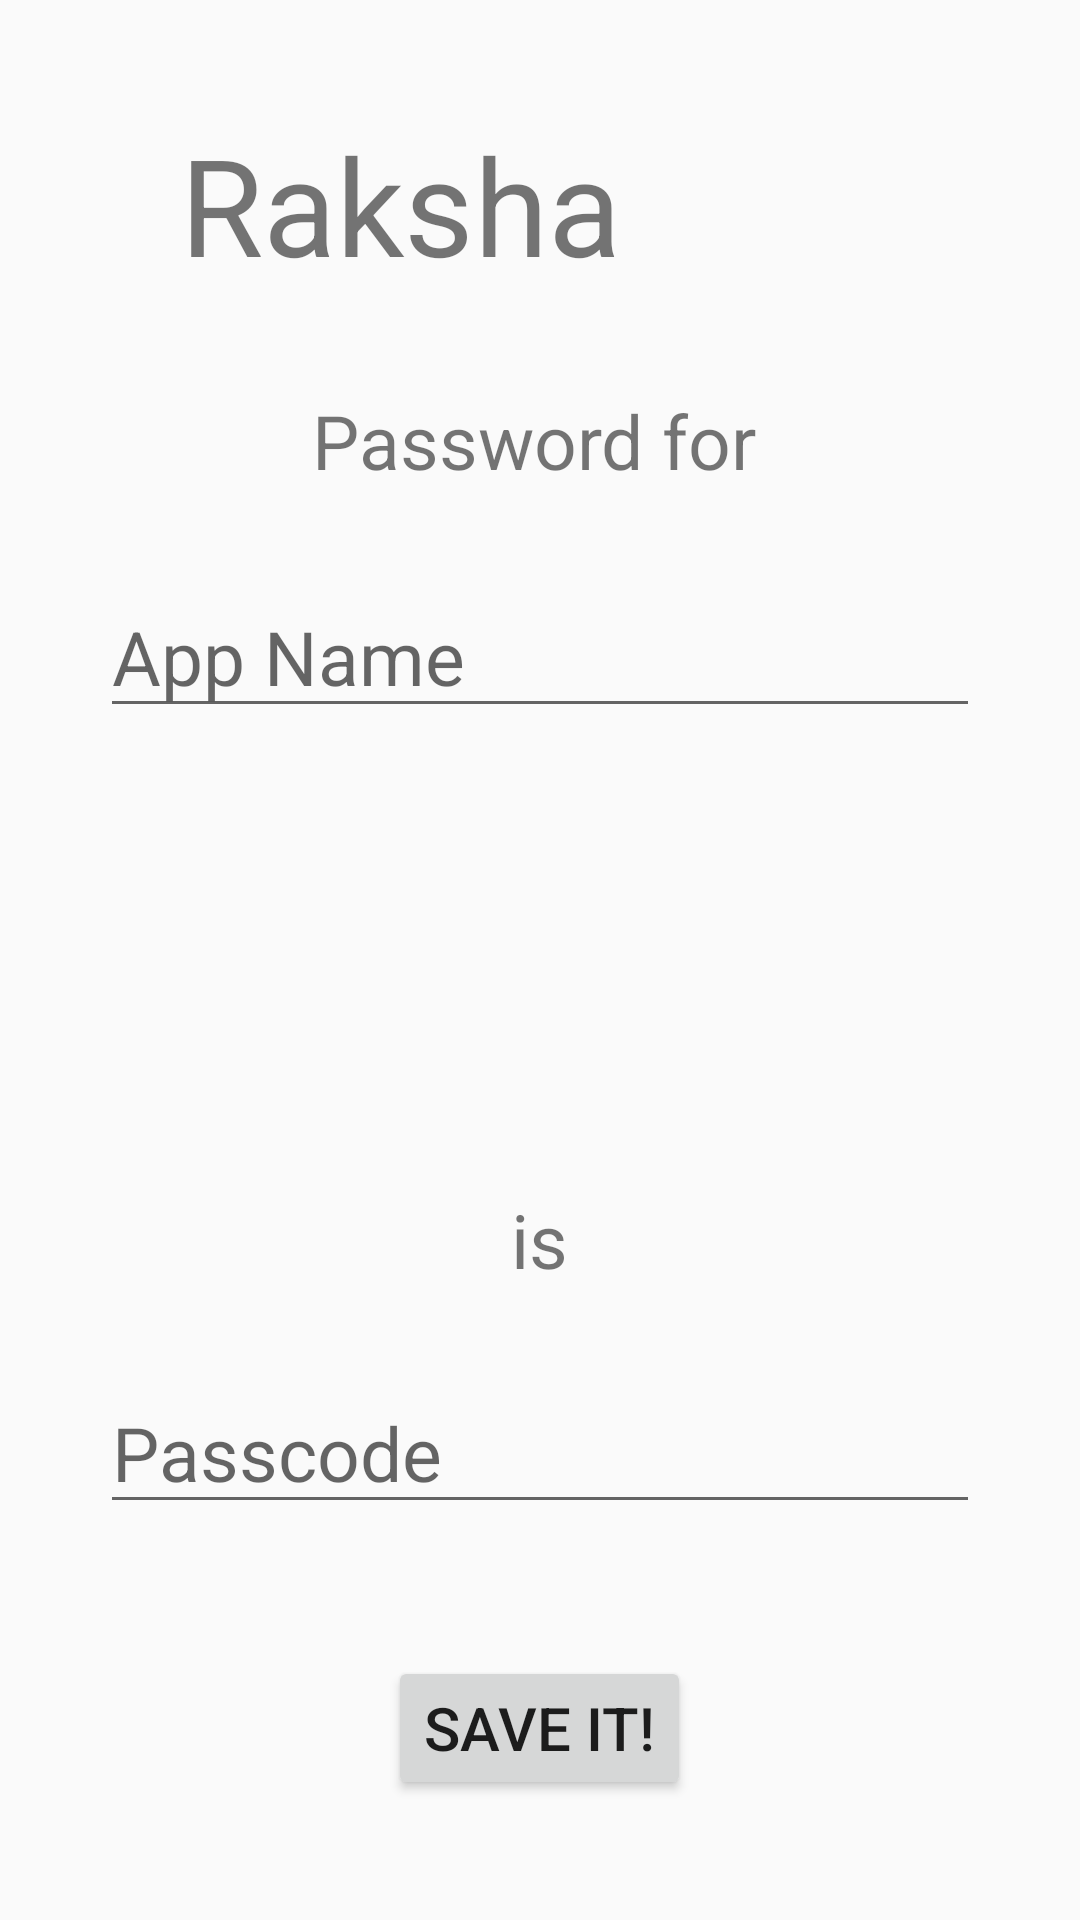

Layout XML and referenced resources for this Android screen:
<!-- AndroidManifest.xml: application theme AppTheme -->
<!-- res/layout/ack_page.xml -->
<?xml version="1.0" encoding="utf-8"?>
<RelativeLayout xmlns:android="http://schemas.android.com/apk/res/android"
    xmlns:app="http://schemas.android.com/apk/res-auto"
    xmlns:tools="http://schemas.android.com/tools"
    android:layout_width="match_parent"
    android:layout_height="match_parent"
    tools:context=".Ack_Page">

    <TextView
        android:layout_width="wrap_content"
        android:layout_height="wrap_content"
        android:layout_alignParentStart="true"
        android:layout_alignParentTop="true"
        android:layout_marginStart="60dp"
        android:layout_marginTop="38dp"
        android:text="Raksha"
        android:textSize="45sp" />

    <TextView
        android:id="@+id/textView3"
        android:layout_width="wrap_content"
        android:layout_height="wrap_content"


        android:layout_alignParentStart="true"
        android:layout_alignParentTop="true"
        android:layout_marginStart="104dp"
        android:layout_marginTop="130dp"
        android:text="Password for"
        android:textSize="25sp" />

    <EditText
        android:id="@+id/ack_appName"
        android:layout_width="wrap_content"
        android:layout_height="wrap_content"
        android:layout_alignParentTop="true"
        android:layout_centerHorizontal="true"
        android:layout_marginTop="192dp"
        android:ems="10"
        android:inputType="textPersonName"
        android:hint="App Name"
        android:textSize="25sp"/>

    <TextView
        android:id="@+id/textView4"
        android:layout_width="wrap_content"
        android:layout_height="wrap_content"
        android:layout_alignParentBottom="true"
        android:layout_centerHorizontal="true"
        android:layout_marginBottom="210dp"
        android:text="is"
        android:textSize="25sp"/>

    <EditText
        android:id="@+id/ack_Passcode"
        android:layout_width="wrap_content"
        android:layout_height="wrap_content"
        android:layout_alignParentBottom="true"
        android:layout_centerHorizontal="true"
        android:layout_marginBottom="132dp"
        android:ems="10"
        android:inputType="textPersonName"
        android:hint="Passcode"
        android:textSize="25sp"/>

    <Button
        android:id="@+id/ack_save"
        android:layout_width="wrap_content"
        android:layout_height="wrap_content"
        android:layout_alignParentBottom="true"
        android:layout_centerHorizontal="true"
        android:layout_marginBottom="40dp"
        android:text="Save it!"
        android:textSize="20sp"
        />


</RelativeLayout>
<!-- resources referenced by this layout -->
<resources>
  <style name="AppTheme" parent="Theme.AppCompat.Light.DarkActionBar">
          
          <item name="colorPrimary">@color/colorPrimary</item>
          <item name="colorPrimaryDark">@color/colorPrimaryDark</item>
          <item name="colorAccent">@color/Navy_Blue</item>
          <item name="android:navigationBarColor">@color/N_Blue</item>
      </style>
  <color name="colorPrimary">#f44336</color>
  <color name="colorPrimaryDark">#fa1202</color>
  <color name="Navy_Blue">#00129c</color>
  <color name="N_Blue">#0f0280</color>
</resources>
